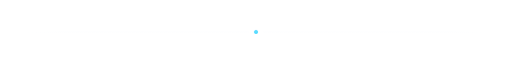
t = 0.00 s
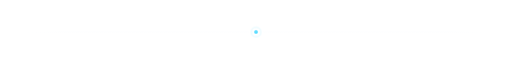
t = 1.60 s
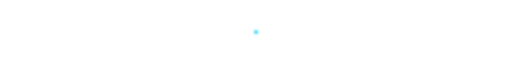
t = 2.04 s
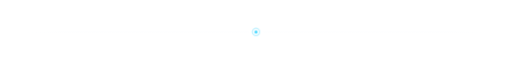
t = 2.48 s
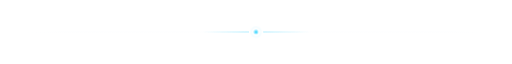
t = 3.36 s
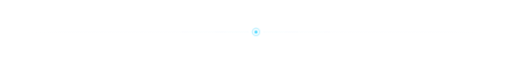
t = 4.08 s

The animated SVG that drew these frames (rendered in a browser with its animation timeline set to each time). Animation: 2 CSS @keyframes rules; one cycle of 4.80 s, repeats indefinitely.

<svg xmlns="http://www.w3.org/2000/svg" width="1000" height="24" viewBox="0 0 1000 24" role="img" aria-label="divider"><title>divider</title><style>.rg{transform-box:fill-box;transform-origin:center;animation:rg 3.2s ease-out infinite}.rg2{animation-delay:1.6s}@keyframes rg{0%{transform:scale(1);opacity:.8}70%{transform:scale(3.4);opacity:0}100%{transform:scale(3.4);opacity:0}}.ar{transform-box:fill-box;animation:ar 3.2s cubic-bezier(.16,1,.3,1) infinite}.arl{transform-origin:right center}.arr{transform-origin:left center}@keyframes ar{0%{transform:scaleX(0);opacity:1}55%{transform:scaleX(1);opacity:0}100%{transform:scaleX(1);opacity:0}}</style><defs><linearGradient id="fl" gradientUnits="userSpaceOnUse" x1="0" x2="1000" y1="0" y2="0"><stop offset="0" stop-color="#e8edf4" stop-opacity="0"/><stop offset="0.14" stop-color="#e8edf4" stop-opacity="0.12"/><stop offset="0.86" stop-color="#e8edf4" stop-opacity="0.12"/><stop offset="1" stop-color="#e8edf4" stop-opacity="0"/></linearGradient><linearGradient id="gl" x1="1" x2="0"><stop offset="0" stop-color="#45d7ff"/><stop offset="1" stop-color="#45d7ff" stop-opacity="0"/></linearGradient><linearGradient id="gr" x1="0" x2="1"><stop offset="0" stop-color="#45d7ff"/><stop offset="1" stop-color="#45d7ff" stop-opacity="0"/></linearGradient></defs><line x1="0" y1="12" x2="486" y2="12" stroke="url(#fl)"/><line x1="514" y1="12" x2="1000" y2="12" stroke="url(#fl)"/><rect class="ar arl" x="286" y="11.25" width="200" height="1.5" fill="url(#gl)"/><rect class="ar arr" x="514" y="11.25" width="200" height="1.5" fill="url(#gr)"/><circle class="rg" cx="500" cy="12" r="3" fill="none" stroke="#45d7ff"/><circle class="rg rg2" cx="500" cy="12" r="3" fill="none" stroke="#45d7ff"/><circle cx="500" cy="12" r="3" fill="#45d7ff"/></svg>
